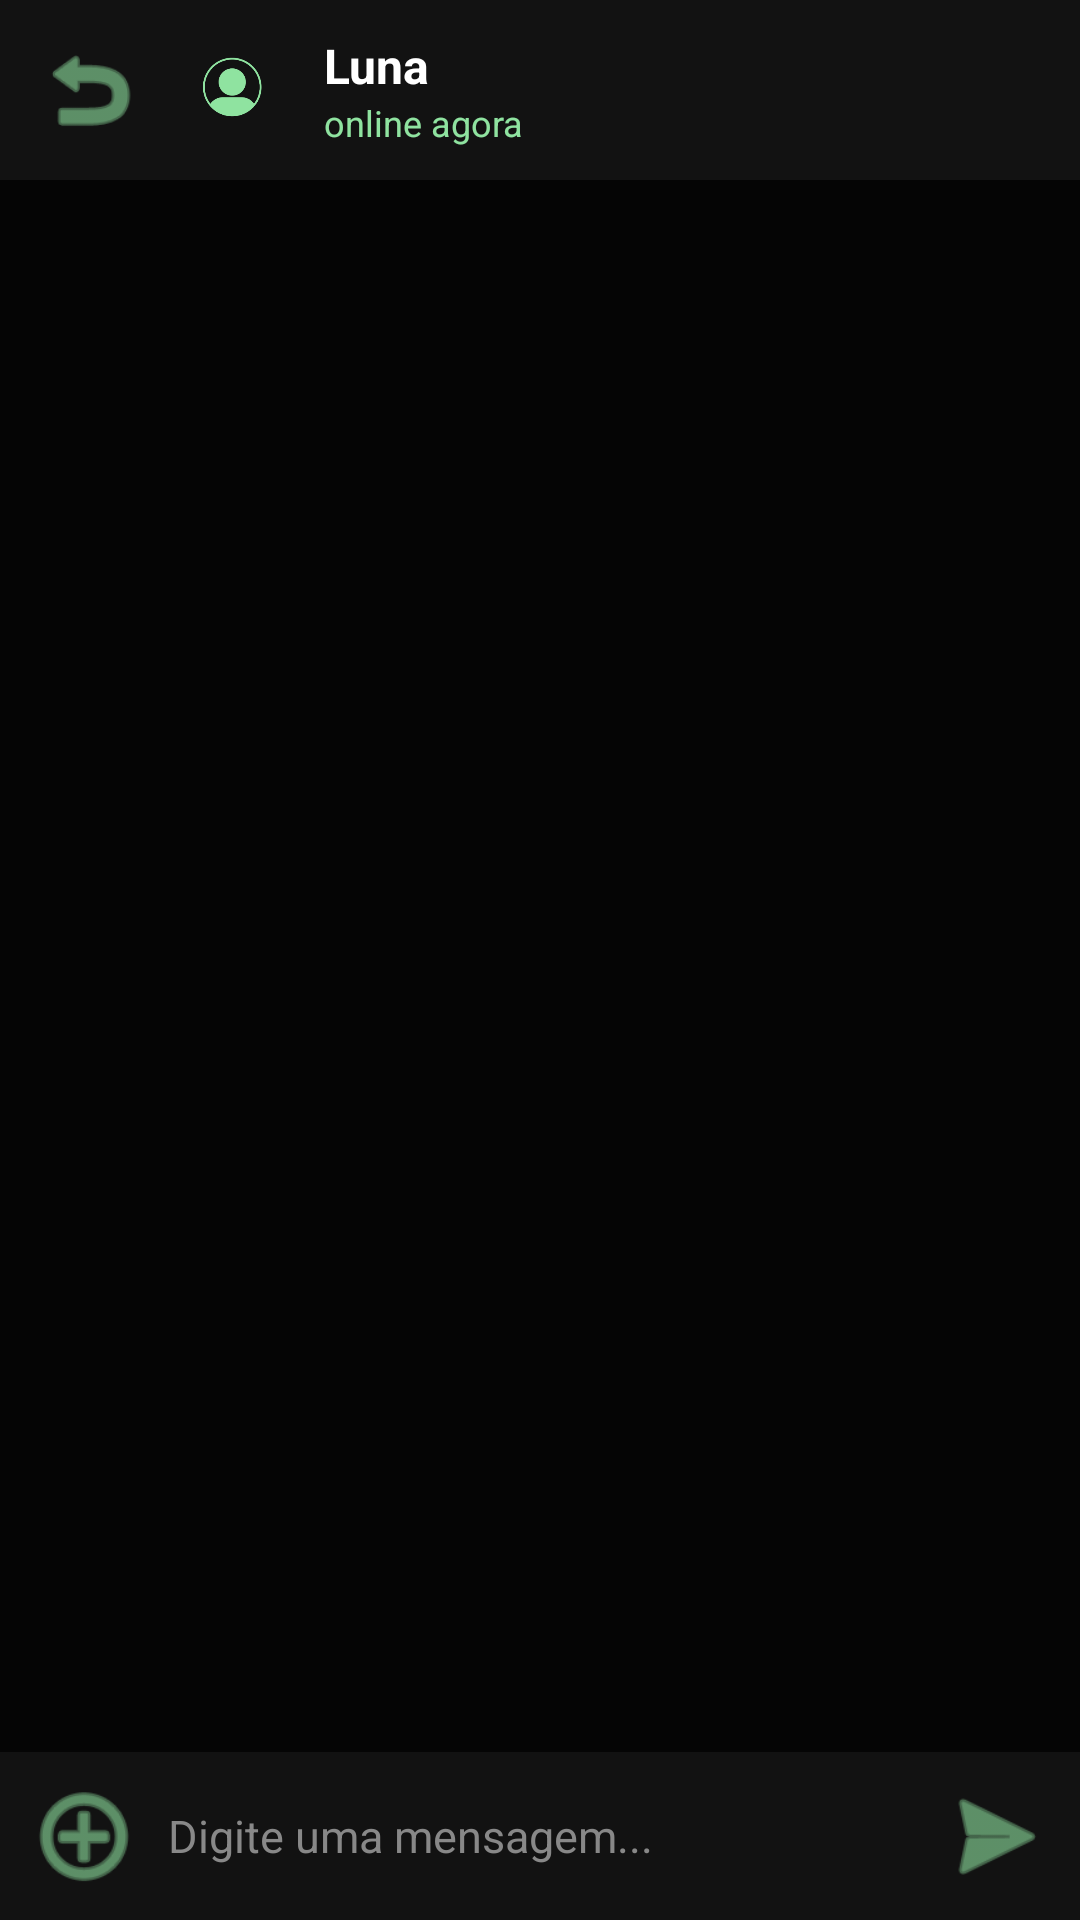

Write the Android layout XML for this screen, with the resource values it uses.
<!-- AndroidManifest.xml: application theme Theme.InformaPaudalho -->
<!-- res/layout/activity_chat.xml -->
<?xml version="1.0" encoding="utf-8"?>
<androidx.constraintlayout.widget.ConstraintLayout
    xmlns:android="http://schemas.android.com/apk/res/android"
    xmlns:app="http://schemas.android.com/apk/res-auto"
    xmlns:tools="http://schemas.android.com/tools"
    android:layout_width="match_parent"
    android:layout_height="match_parent"
    android:background="@color/fundo_app"
    tools:context=".ChatActivity">

    
    <LinearLayout
        android:id="@+id/toolbarChat"
        android:layout_width="match_parent"
        android:layout_height="60dp"
        android:background="#121212"
        android:gravity="center_vertical"
        android:orientation="horizontal"
        android:paddingHorizontal="12dp"
        app:layout_constraintEnd_toEndOf="parent"
        app:layout_constraintStart_toStartOf="parent"
        app:layout_constraintTop_toTopOf="parent">

        <ImageButton
            android:id="@+id/btnVoltarChat"
            android:layout_width="36dp"
            android:layout_height="36dp"
            android:background="@android:color/transparent"
            android:contentDescription="Voltar"
            android:scaleType="fitCenter"
            app:srcCompat="@android:drawable/ic_menu_revert"
            app:tint="@color/verde_app" />

        <ImageView
            android:id="@+id/imgPerfilChat"
            android:layout_width="40dp"
            android:layout_height="40dp"
            android:layout_marginStart="8dp"
            android:contentDescription="Perfil Suporte"
            app:srcCompat="@drawable/perfil"
            app:tint="@color/verde_app" />

        <LinearLayout
            android:layout_width="0dp"
            android:layout_height="wrap_content"
            android:layout_marginStart="12dp"
            android:layout_weight="1"
            android:orientation="vertical">

            <TextView
                android:id="@+id/tvNomeAtendente"
                android:layout_width="wrap_content"
                android:layout_height="wrap_content"
                android:text="Luna"
                android:textColor="@color/texto_app"
                android:textSize="16sp"
                android:textStyle="bold" />

            <TextView
                android:id="@+id/tvStatusOnline"
                android:layout_width="wrap_content"
                android:layout_height="wrap_content"
                android:text="online agora"
                android:textColor="@color/verde_app"
                android:textSize="12sp" />
        </LinearLayout>

    </LinearLayout>

    
    <androidx.recyclerview.widget.RecyclerView
        android:id="@+id/recyclerChat"
        android:layout_width="0dp"
        android:layout_height="0dp"
        android:clipToPadding="false"
        android:padding="12dp"
        app:layout_constraintBottom_toTopOf="@id/layoutInputChat"
        app:layout_constraintEnd_toEndOf="parent"
        app:layout_constraintStart_toStartOf="parent"
        app:layout_constraintTop_toBottomOf="@id/toolbarChat" />

    
    <LinearLayout
        android:id="@+id/layoutInputChat"
        android:layout_width="match_parent"
        android:layout_height="wrap_content"
        android:background="#121212"
        android:gravity="center_vertical"
        android:orientation="horizontal"
        android:padding="8dp"
        app:layout_constraintBottom_toBottomOf="parent"
        app:layout_constraintEnd_toEndOf="parent"
        app:layout_constraintStart_toStartOf="parent">

        <ImageButton
            android:id="@+id/btnAnexoChat"
            android:layout_width="40dp"
            android:layout_height="40dp"
            android:background="@android:color/transparent"
            android:contentDescription="Anexo"
            android:scaleType="fitCenter"
            app:srcCompat="@android:drawable/ic_menu_add"
            app:tint="@color/verde_app" />

        <EditText
            android:id="@+id/etMensagemChat"
            android:layout_width="0dp"
            android:layout_height="wrap_content"
            android:layout_marginHorizontal="8dp"
            android:layout_weight="1"
            android:background="@android:color/transparent"
            android:hint="Digite uma mensagem..."
            android:inputType="textMultiLine"
            android:maxLines="4"
            android:textColor="@color/texto_app"
            android:textColorHint="#888888"
            android:textSize="15sp" />

        <ImageButton
            android:id="@+id/btnEnviarChat"
            android:layout_width="40dp"
            android:layout_height="40dp"
            android:background="@android:color/transparent"
            android:contentDescription="Enviar"
            android:scaleType="fitCenter"
            app:srcCompat="@android:drawable/ic_menu_send"
            app:tint="@color/verde_app" />

    </LinearLayout>

</androidx.constraintlayout.widget.ConstraintLayout>
<!-- resources referenced by this layout -->
<resources>
  <color name="fundo_app">#050505</color>
  <color name="texto_app">#FFFFFF</color>
  <color name="verde_app">#8FE3A0</color>
  <!-- drawable perfil: png bitmap (drawable-v24, 11205 bytes) -->
  <style name="Theme.InformaPaudalho" parent="Theme.MaterialComponents.DayNight.DarkActionBar">
          
          <item name="colorPrimary">@color/purple_500</item>
          <item name="colorPrimaryVariant">@color/purple_700</item>
          <item name="colorOnPrimary">@color/white</item>
          
          <item name="colorSecondary">@color/teal_200</item>
          <item name="colorSecondaryVariant">@color/teal_700</item>
          <item name="colorOnSecondary">@color/black</item>
          
          <item name="android:statusBarColor">?attr/colorPrimaryVariant</item>
          
      </style>
  <color name="purple_500">#FF6200EE</color>
  <color name="purple_700">#FF3700B3</color>
  <color name="white">#FFFFFFFF</color>
  <color name="teal_200">#FF03DAC5</color>
  <color name="teal_700">#FF018786</color>
  <color name="black">#FF000000</color>
</resources>
